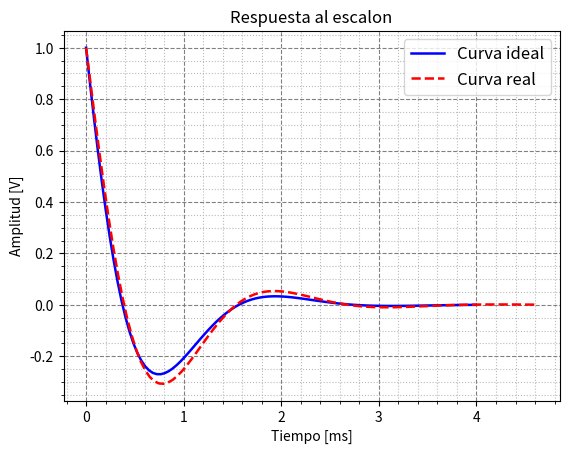

Write Python code to recreate this figure.
import numpy as np
from scipy import signal
from matplotlib import pyplot as plt
import math

#Generador de transferencia en funcion de los coeficientes del numerador y denominador
num = [1,0,0]
den = [1,3510,1.004e7]
numR = [1,0,0]
denR = [1,(100000/33),9768868]

hz = np.logspace(0, 11)
rad_n = hz * 2 * np.pi / (1 / 5e-05)

s1=signal.lti(num,den)
s2 = signal.lti(numR,denR)
t, A = signal.lti.step(s1)
tR, AR = signal.lti.step(s2)

plt.figure()
plt.plot(t*1e3,A,'-b',linewidth = 1.8,label = 'Curva ideal')
plt.plot(tR*1e3,AR,'--r',linewidth = 1.8, label = 'Curva real') # Grafica bode demodulo
plt.title('Respuesta al escalon')
plt.xlabel('Tiempo [ms]')
plt.ylabel('Amplitud [V]')
plt.legend(loc='upper right', fontsize = 'large')
plt.grid(which = 'major', color = 'gray', linestyle = '--')
plt.minorticks_on()
plt.grid(which = 'minor', color = '#bababa', linestyle = ':')
plt.show()
